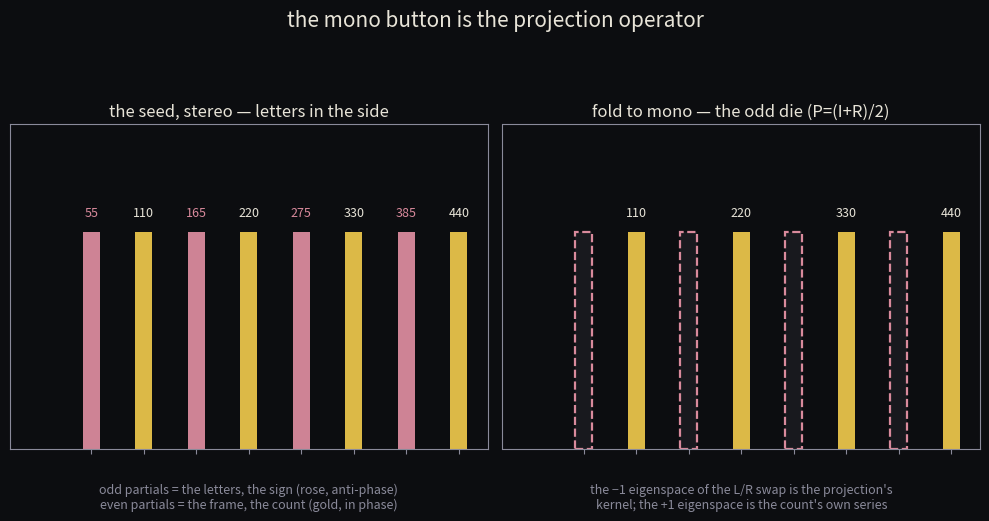

Reproduce this figure in Python. (Note: this script raises an exception after producing the figure.)
"""the mono button is the projection operator.

Two panels.  Left: the seed's spectrum 55·n, n=1..8 — odd partials the
letters (rose, side, the sign), even partials the frame (gold, mid, the
count).  Right: the fold applied — P=(I+R)/2 — the odd die (hollow, the −1
eigenspace of the L/R swap), the even hold (the +1 eigenspace: 110, 220, 330,
440, the count's own series).  The count survives the projection; the letters
are its kernel."""
import matplotlib
matplotlib.use('Agg')
import matplotlib.pyplot as plt
import numpy as np

fg = '#e8e4d8'
dim = '#8a8a9a'
gold = '#e8c34a'
rose = '#d98a9c'
ghost = '#4a2c34'

fig, axes = plt.subplots(1, 2, figsize=(10, 5.2), facecolor='#0c0d10')
for ax in axes:
    ax.set_facecolor('#0c0d10')
    for s in ax.spines.values():
        s.set_color(dim)
    ax.tick_params(colors=dim)

n = np.arange(1, 9)
f = 55.0 * n
odd = (n % 2 == 1)
even = ~odd

# --- left panel: the seed, stereo (all partials present) -----------------
ax = axes[0]
y = np.ones(8)
ax.bar(f, y, width=18, color=dim, alpha=0.10)
ax.bar(f[odd], y[odd], width=18, color=rose, alpha=0.95)
ax.bar(f[even], y[even], width=18, color=gold, alpha=0.95)
for fi, ni in zip(f, n):
    ax.text(fi, 1.06, f"{int(fi)}", color=fg if ni % 2 == 0 else rose,
            ha='center', va='bottom', fontsize=9)
ax.set_title("the seed, stereo — letters in the side",
             color=fg, fontsize=12)
ax.text(0.5, -0.18, "odd partials = the letters, the sign (rose, anti-phase)\n"
        "even partials = the frame, the count (gold, in phase)",
        transform=ax.transAxes, color=dim, ha='center', fontsize=9)

# --- right panel: the fold applied — the odd die -------------------------
ax = axes[1]
ax.bar(f, y, width=18, color=dim, alpha=0.10)
ax.bar(f[odd], y[odd], width=18, facecolor='none', edgecolor=rose,
       lw=1.6, ls='--')
ax.bar(f[even], y[even], width=18, color=gold, alpha=0.95)
for fi, ni in zip(f, n):
    if ni % 2 == 0:
        ax.text(fi, 1.06, f"{int(fi)}", color=fg, ha='center', va='bottom',
                fontsize=9)
ax.set_title("fold to mono — the odd die (P=(I+R)/2)", color=fg, fontsize=12)
ax.text(0.5, -0.18, "the −1 eigenspace of the L/R swap is the projection's\n"
        "kernel; the +1 eigenspace is the count's own series",
        transform=ax.transAxes, color=dim, ha='center', fontsize=9)

for ax in axes:
    ax.set_xlim(-30, 470)
    ax.set_ylim(0, 1.5)
    ax.set_xticks([55, 110, 165, 220, 275, 330, 385, 440])
    ax.set_xticklabels([])
    ax.set_yticks([])

fig.suptitle("the mono button is the projection operator",
             color=fg, fontsize=15, y=1.02)
fig.tight_layout(rect=[0, 0, 1, 0.94])
plt.savefig('assets/fold-as-projection-cover.png', dpi=200,
            bbox_inches='tight', facecolor='#0c0d10')
print("wrote assets/fold-as-projection-cover.png")
